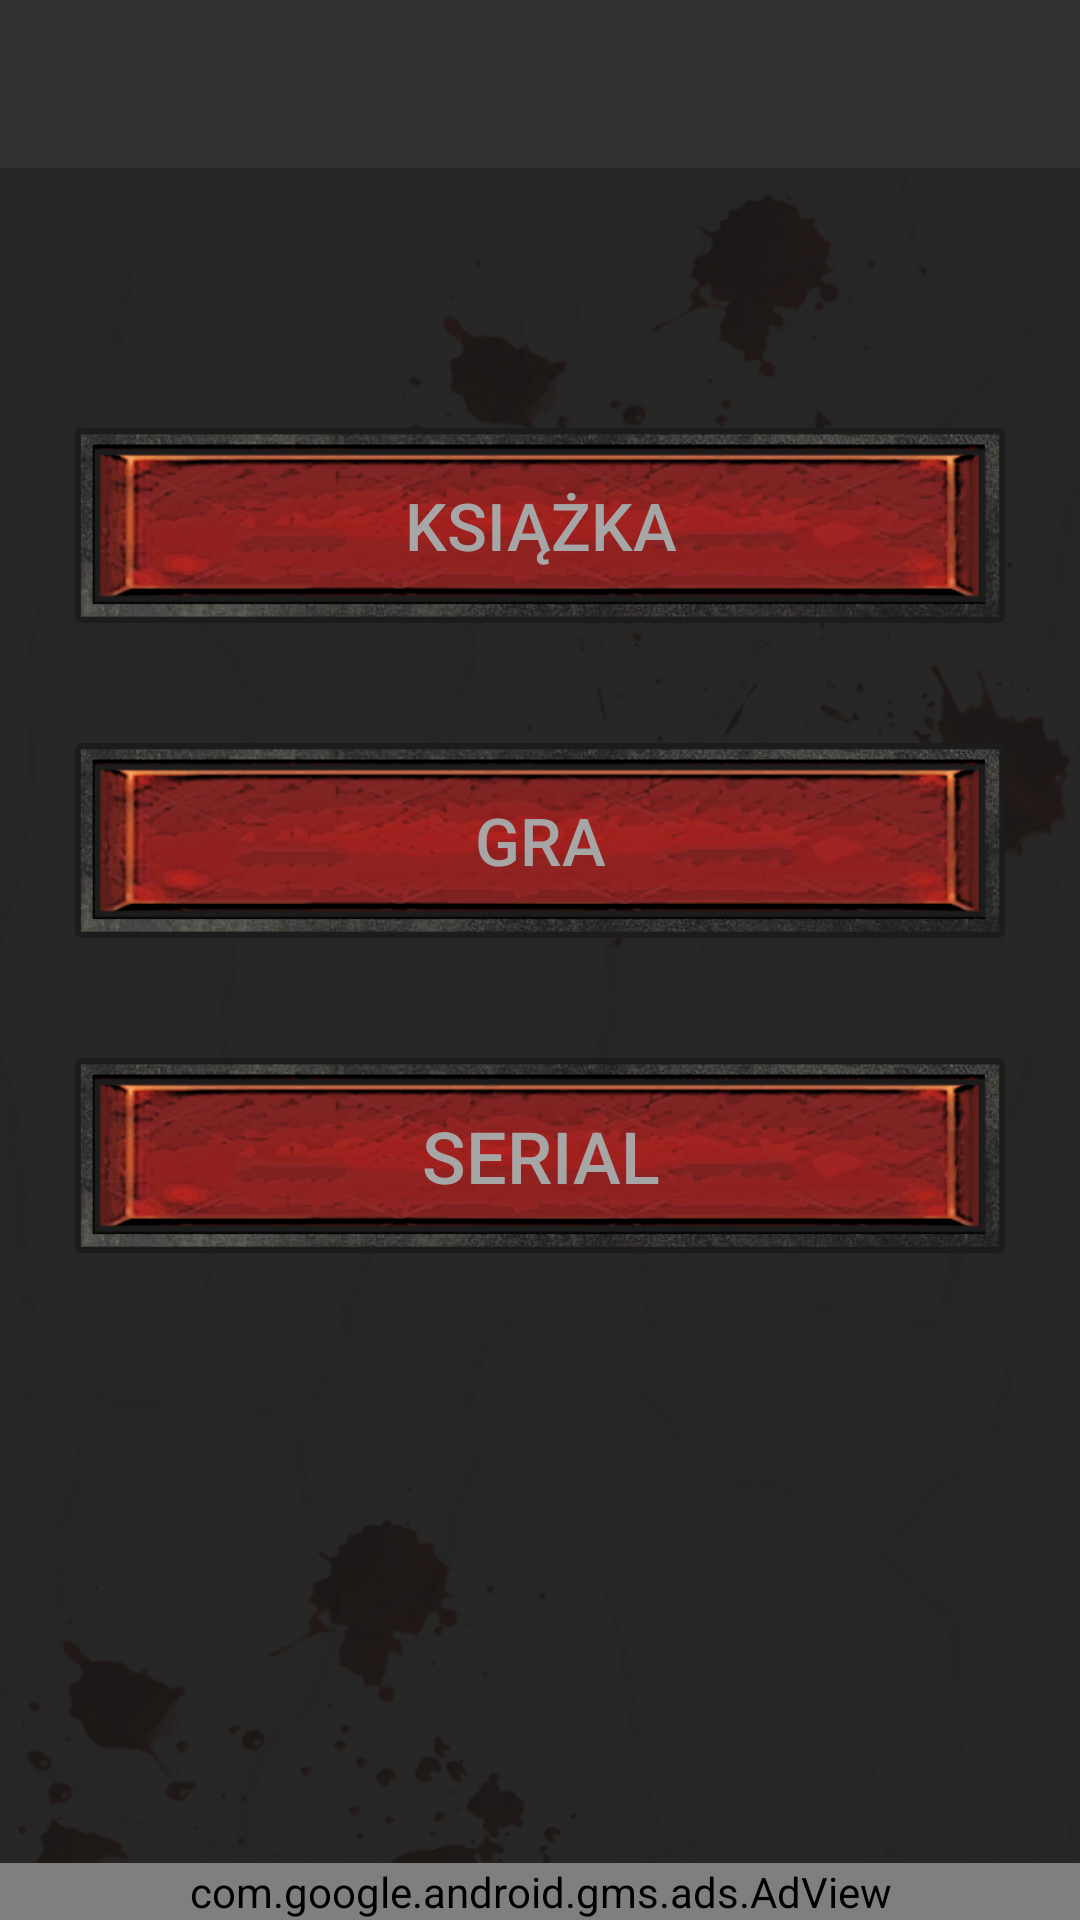

Layout XML and referenced resources for this Android screen:
<!-- AndroidManifest.xml: application theme AppTheme -->
<!-- res/layout/activity_main_cattegory.xml -->
<?xml version="1.0" encoding="utf-8"?>
<LinearLayout xmlns:android="http://schemas.android.com/apk/res/android"
    xmlns:app="http://schemas.android.com/apk/res-auto"
    xmlns:tools="http://schemas.android.com/tools"
    android:layout_width="match_parent"
    android:layout_height="match_parent"
    tools:context=".QuizCattegory.MainCattegoryActivity"
    android:orientation="vertical">



        <include
            layout="@layout/toolbar_main"
            android:id="@+id/toolbar_main"/>


    <RelativeLayout
        android:layout_width="match_parent"
        android:layout_height="match_parent"
        android:background="@drawable/pattern"
        android:orientation="vertical"
        >


        <ScrollView
            android:layout_width="match_parent"
            android:layout_height="match_parent"
            android:layout_above="@+id/adView"
            android:layout_alignParentStart="true"
            android:layout_alignParentTop="true"
            android:layout_alignParentEnd="true"
            android:layout_marginStart="0dp"
            android:layout_marginTop="0dp"
            android:layout_marginBottom="20dp"
            android:layout_marginEnd="0dp">

            <LinearLayout
                android:id="@+id/linearLayout"
                android:layout_width="match_parent"
                android:layout_height="wrap_content"
                android:orientation="vertical"
                app:layout_constraintEnd_toEndOf="parent"
                app:layout_constraintHorizontal_bias="0.0"
                app:layout_constraintStart_toStartOf="parent"
                app:layout_constraintTop_toTopOf="parent">

                <TextView
                    android:id="@+id/DbVersion"
                    android:layout_width="wrap_content"
                    android:layout_height="wrap_content"
                    android:layout_gravity="end"
                    android:layout_marginTop="5dp"
                    android:layout_marginEnd="10dp"
                    android:textColor="#A6A6A6"
                    android:textSize="16sp" />


                <Button
                    android:layout_width="match_parent"
                    android:layout_height="65dp"
                    android:layout_gravity="center"
                    android:layout_marginLeft="25dp"
                    android:layout_marginTop="60dp"
                    android:layout_marginRight="25dp"
                    android:background="@drawable/startbtn"
                    android:onClick="OnClickStartBook"
                    android:text="@string/Book"
                    android:textColor="#A6A6A6"
                    android:textSize="22sp" />


                <Button
                    android:layout_width="match_parent"
                    android:layout_height="65dp"
                    android:layout_gravity="center"
                    android:layout_marginLeft="25dp"
                    android:layout_marginTop="40dp"
                    android:layout_marginRight="25dp"

                    android:background="@drawable/startbtn"
                    android:onClick="OnClickStartGame"
                    android:text="@string/Game"
                    android:textColor="#A6A6A6"
                    android:textSize="22sp" />


                <Button
                    android:layout_width="match_parent"
                    android:layout_height="65dp"
                    android:layout_gravity="center"
                    android:layout_marginLeft="25dp"
                    android:layout_marginTop="40dp"
                    android:layout_marginRight="25dp"
                    android:background="@drawable/startbtn"
                    android:onClick="OnClickStartSerial"
                    android:text="@string/Serial"
                    android:textColor="#A6A6A6"
                    android:textSize="24sp" />


            </LinearLayout>

        </ScrollView>


        <com.google.android.gms.ads.AdView
            android:id="@+id/adView"
            android:layout_width="match_parent"
            android:layout_height="wrap_content"
            android:layout_alignParentBottom="true"
            android:layout_centerHorizontal="true"
            app:adSize="BANNER"
            app:adUnitId="@string/banner_ad_unit_id"
            app:layout_constraintBottom_toBottomOf="parent"
            app:layout_constraintEnd_toEndOf="parent"
            app:layout_constraintHorizontal_bias="0.494"
            app:layout_constraintStart_toStartOf="parent" />


        </RelativeLayout>

    </LinearLayout>
<!-- res/layout/toolbar_main.xml (included above) -->
<?xml version="1.0" encoding="utf-8"?>
<androidx.appcompat.widget.Toolbar xmlns:android="http://schemas.android.com/apk/res/android"
    android:layout_width="match_parent"
    android:layout_height="?attr/actionBarSize"
    xmlns:app="http://schemas.android.com/apk/res-auto"
    android:background="?attr/colorPrimary"
    android:theme="@style/AppTheme"
    app:titleTextColor="#A6A6A6" />
<!-- resources referenced by this layout -->
<resources>
  <!-- drawable pattern: png bitmap (drawable, 624849 bytes) -->
  <!-- drawable startbtn: png bitmap (drawable, 127035 bytes) -->
  <string name="Book">Książka</string>
  <string name="Game">Gra</string>
  <string name="Serial">Serial</string>
  <string name="banner_ad_unit_id">ca-app-pub-6555234985187895/8237043477</string>
  <style name="AppTheme" parent="Theme.AppCompat.Light.NoActionBar">
          
          <item name="colorPrimary">@color/colorPrimary</item>
          <item name="colorPrimaryDark">@color/colorPrimaryDark</item>
          <item name="colorAccent">@color/colorAccent</item>
          <item name="android:textColorSecondary">@color/colorCursor</item>
      </style>
  <color name="colorPrimary">#343230</color>
  <color name="colorPrimaryDark">#000000</color>
  <color name="colorAccent">#333333</color>
  <color name="colorCursor">#A6A6A6</color>
</resources>
